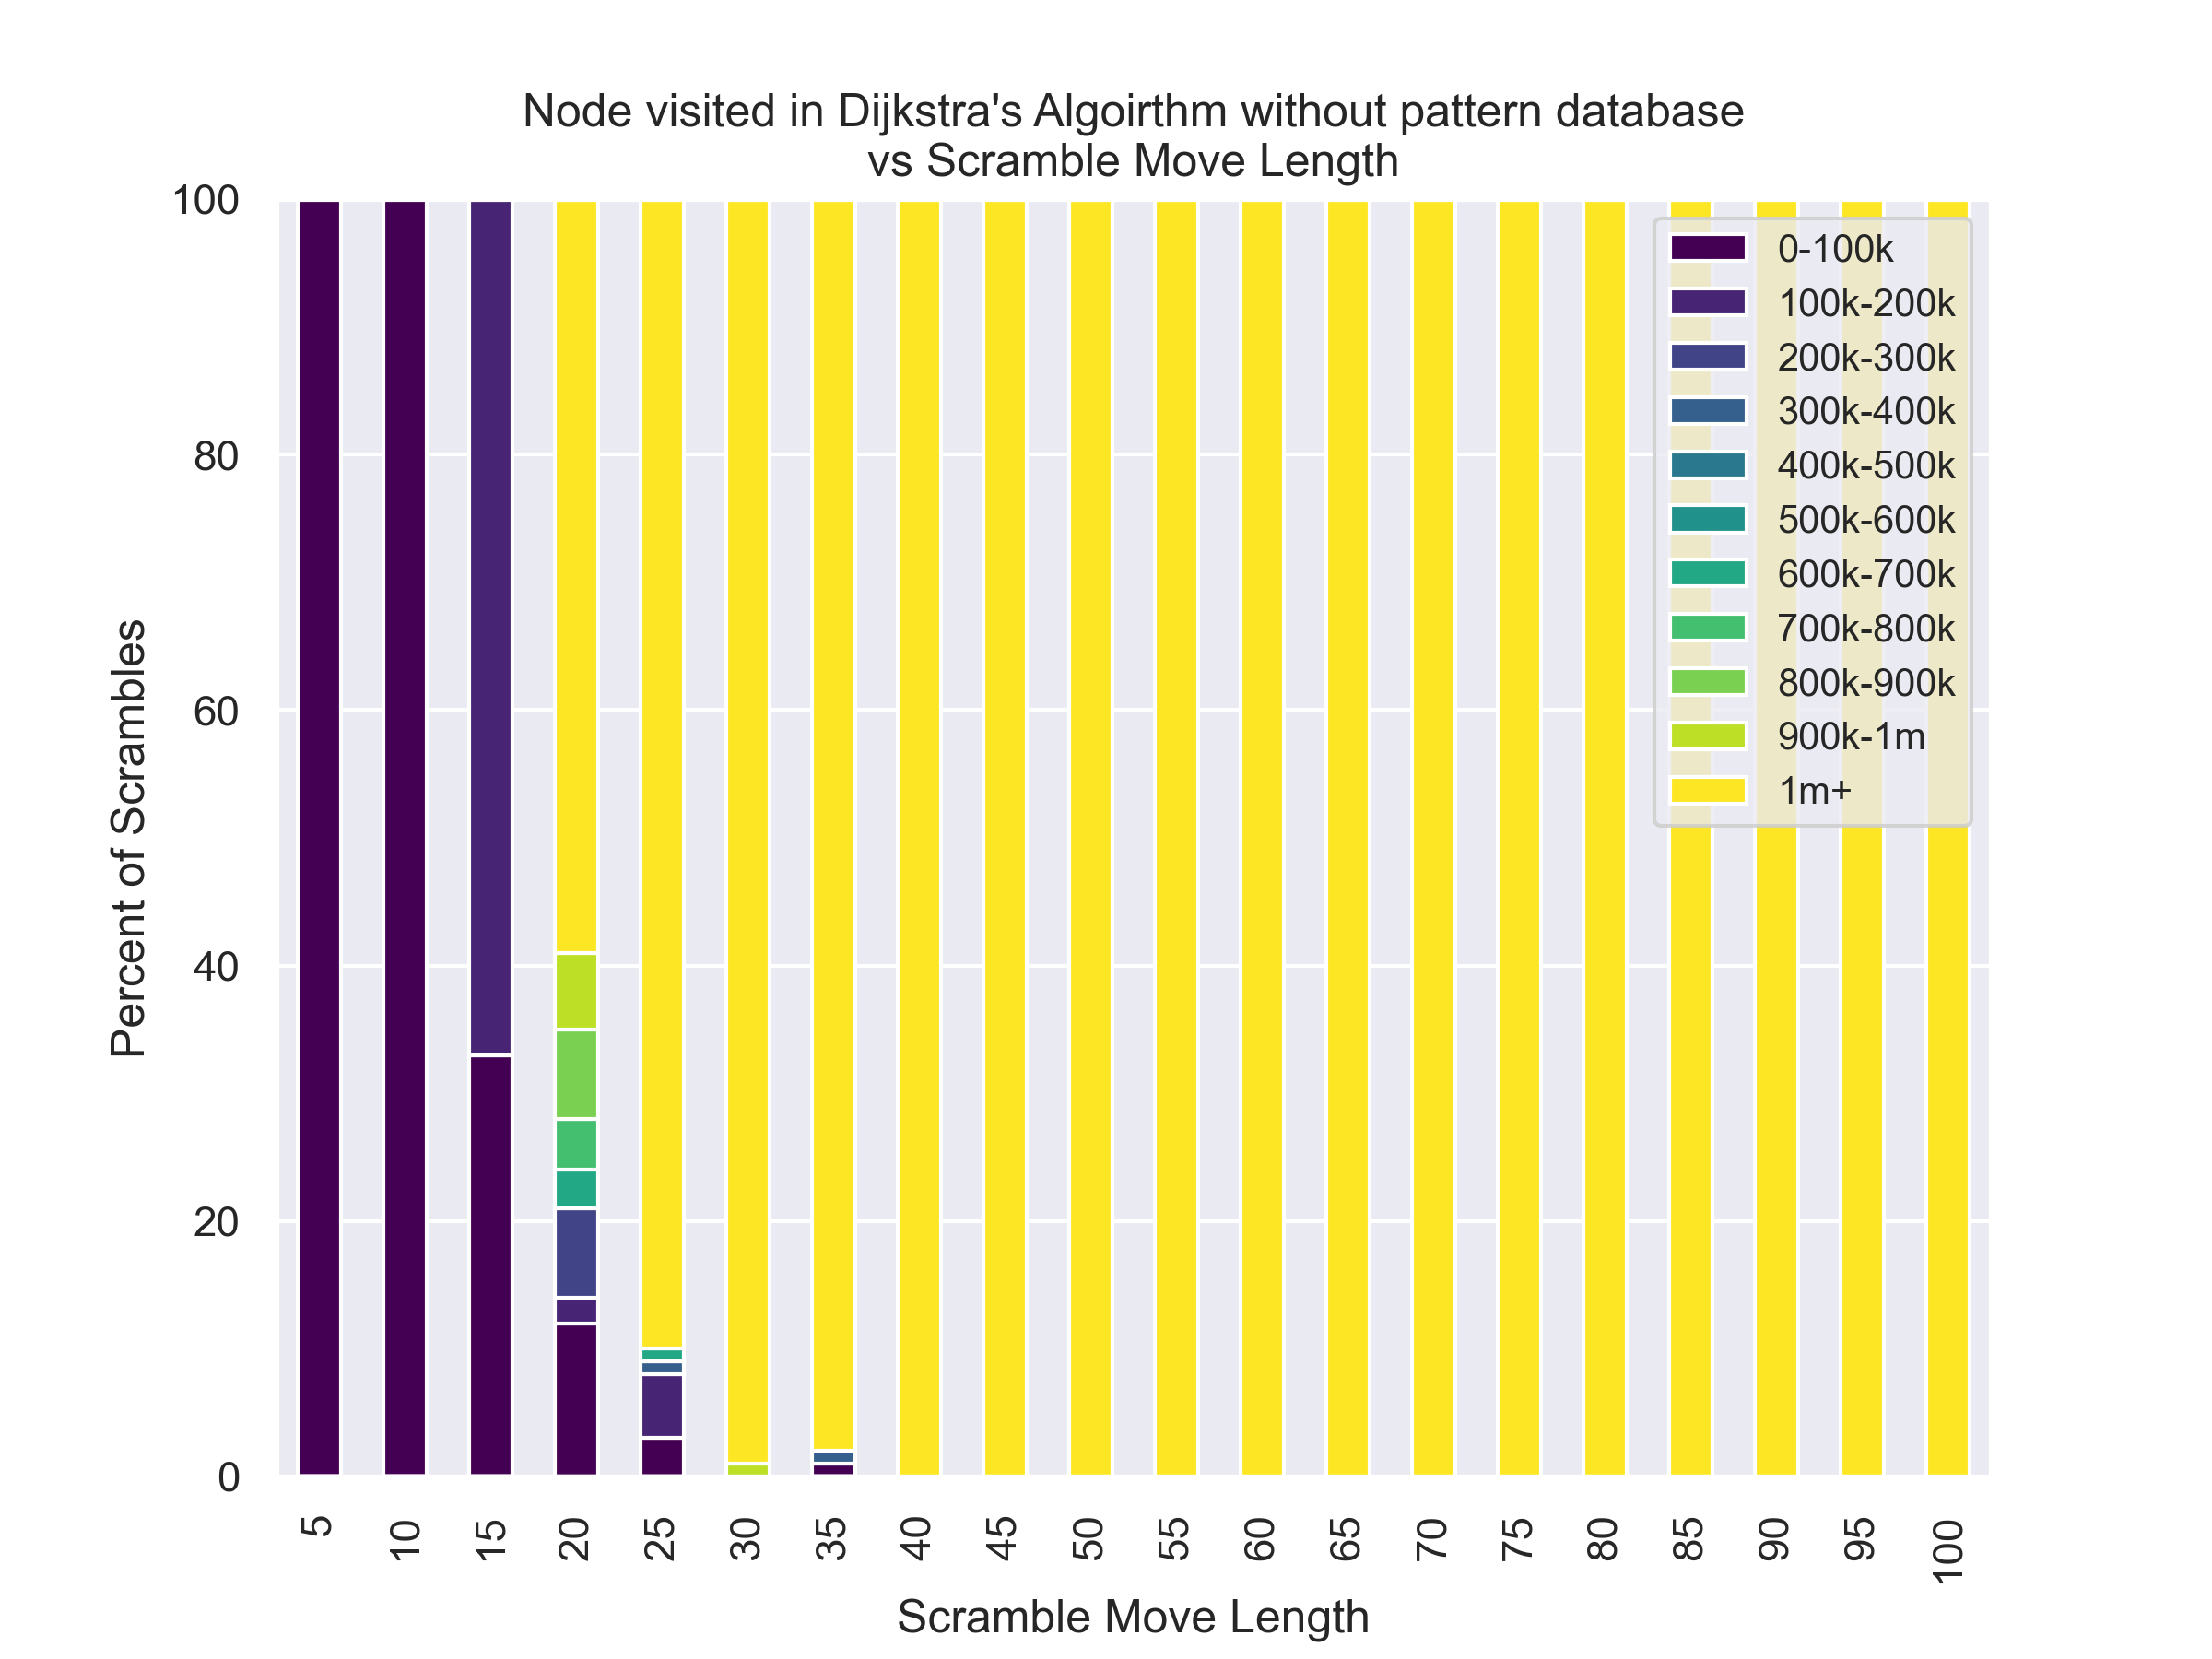

Values plotted in this chart, from the file beside it:
, 5, 10, 15, 20, 25, 30, 35, 40, 45, 50, 55, 60, 65, 70, 75, 80, 85, 90, 95, 100
0, 102, 2845, 31694, 977099, 1000000, 1000000, 1000000, 1000000, 1000000, 1000000, 1000000, 1000000, 1000000, 1000000, 1000000, 1000000, 1000000, 1000000, 1000000, 1000000
1, 116, 3413, 10028, 206, 1000000, 1000000, 1000000, 1000000, 1000000, 1000000, 1000000, 1000000, 1000000, 1000000, 1000000, 1000000, 1000000, 1000000, 1000000, 1000000
2, 73, 2280, 163765, 883093, 1000000, 1000000, 1000000, 1000000, 1000000, 1000000, 1000000, 1000000, 1000000, 1000000, 1000000, 1000000, 1000000, 1000000, 1000000, 1000000
3, 85, 2754, 71809, 1000000, 1000000, 1000000, 1000000, 1000000, 1000000, 1000000, 1000000, 1000000, 1000000, 1000000, 1000000, 1000000, 1000000, 1000000, 1000000, 1000000
4, 59, 3642, 83429, 39784, 1000000, 1000000, 1000000, 1000000, 1000000, 1000000, 1000000, 1000000, 1000000, 1000000, 1000000, 1000000, 1000000, 1000000, 1000000, 1000000
5, 102, 1880, 121183, 1000000, 1000000, 1000000, 1000000, 1000000, 1000000, 1000000, 1000000, 1000000, 1000000, 1000000, 1000000, 1000000, 1000000, 1000000, 1000000, 1000000
6, 87, 3740, 128922, 290379, 1000000, 1000000, 1000000, 1000000, 1000000, 1000000, 1000000, 1000000, 1000000, 1000000, 1000000, 1000000, 1000000, 1000000, 1000000, 1000000
7, 84, 5207, 119761, 1000000, 1000000, 1000000, 1000000, 1000000, 1000000, 1000000, 1000000, 1000000, 1000000, 1000000, 1000000, 1000000, 1000000, 1000000, 1000000, 1000000
8, 61, 2519, 181017, 655522, 1000000, 1000000, 1000000, 1000000, 1000000, 1000000, 1000000, 1000000, 1000000, 1000000, 1000000, 1000000, 1000000, 1000000, 1000000, 1000000
9, 59, 4296, 108448, 206312, 1000000, 1000000, 1000000, 1000000, 1000000, 1000000, 1000000, 1000000, 1000000, 1000000, 1000000, 1000000, 1000000, 1000000, 1000000, 1000000
10, 71, 5312, 128253, 1000000, 1000000, 1000000, 1000000, 1000000, 1000000, 1000000, 1000000, 1000000, 1000000, 1000000, 1000000, 1000000, 1000000, 1000000, 1000000, 1000000
11, 48, 899, 102653, 1000000, 108616, 1000000, 1000000, 1000000, 1000000, 1000000, 1000000, 1000000, 1000000, 1000000, 1000000, 1000000, 1000000, 1000000, 1000000, 1000000
12, 122, 2113, 108068, 1000000, 1000000, 1000000, 1000000, 1000000, 1000000, 1000000, 1000000, 1000000, 1000000, 1000000, 1000000, 1000000, 1000000, 1000000, 1000000, 1000000
13, 116, 4777, 110275, 1000000, 1000000, 1000000, 1000000, 1000000, 1000000, 1000000, 1000000, 1000000, 1000000, 1000000, 1000000, 1000000, 1000000, 1000000, 1000000, 1000000
14, 128, 3845, 7682, 1000000, 1000000, 1000000, 1000000, 1000000, 1000000, 1000000, 1000000, 1000000, 1000000, 1000000, 1000000, 1000000, 1000000, 1000000, 1000000, 1000000
15, 107, 3219, 107803, 1000000, 1000000, 1000000, 1000000, 1000000, 1000000, 1000000, 1000000, 1000000, 1000000, 1000000, 1000000, 1000000, 1000000, 1000000, 1000000, 1000000
16, 86, 1249, 151366, 1000000, 1000000, 1000000, 1000000, 1000000, 1000000, 1000000, 1000000, 1000000, 1000000, 1000000, 1000000, 1000000, 1000000, 1000000, 1000000, 1000000
17, 84, 3590, 132145, 1000000, 1000000, 1000000, 1000000, 1000000, 1000000, 1000000, 1000000, 1000000, 1000000, 1000000, 1000000, 1000000, 1000000, 1000000, 1000000, 1000000
18, 66, 963, 124964, 875072, 1000000, 1000000, 1000000, 1000000, 1000000, 1000000, 1000000, 1000000, 1000000, 1000000, 1000000, 1000000, 1000000, 1000000, 1000000, 1000000
19, 128, 2754, 26249, 1000000, 1000000, 1000000, 1000000, 1000000, 1000000, 1000000, 1000000, 1000000, 1000000, 1000000, 1000000, 1000000, 1000000, 1000000, 1000000, 1000000
20, 118, 2692, 93257, 1000000, 1000000, 1000000, 1000000, 1000000, 1000000, 1000000, 1000000, 1000000, 1000000, 1000000, 1000000, 1000000, 1000000, 1000000, 1000000, 1000000
21, 66, 4514, 143222, 768460, 1000000, 1000000, 1000000, 1000000, 1000000, 1000000, 1000000, 1000000, 1000000, 1000000, 1000000, 1000000, 1000000, 1000000, 1000000, 1000000
22, 116, 3427, 64302, 18669, 1000000, 1000000, 1000000, 1000000, 1000000, 1000000, 1000000, 1000000, 1000000, 1000000, 1000000, 1000000, 1000000, 1000000, 1000000, 1000000
23, 83, 5978, 9704, 1000000, 1000000, 1000000, 1000000, 1000000, 1000000, 1000000, 1000000, 1000000, 1000000, 1000000, 1000000, 1000000, 1000000, 1000000, 1000000, 1000000
24, 95, 5688, 28792, 1000000, 123016, 1000000, 1000000, 1000000, 1000000, 1000000, 1000000, 1000000, 1000000, 1000000, 1000000, 1000000, 1000000, 1000000, 1000000, 1000000
25, 97, 2664, 86275, 1000000, 1000000, 1000000, 1000000, 1000000, 1000000, 1000000, 1000000, 1000000, 1000000, 1000000, 1000000, 1000000, 1000000, 1000000, 1000000, 1000000
26, 128, 3675, 30541, 1000000, 1000000, 1000000, 1000000, 1000000, 1000000, 1000000, 1000000, 1000000, 1000000, 1000000, 1000000, 1000000, 1000000, 1000000, 1000000, 1000000
27, 119, 4339, 174231, 1000000, 1000000, 1000000, 1000000, 1000000, 1000000, 1000000, 1000000, 1000000, 1000000, 1000000, 1000000, 1000000, 1000000, 1000000, 1000000, 1000000
28, 85, 3205, 118340, 1000000, 1000000, 1000000, 1000000, 1000000, 1000000, 1000000, 1000000, 1000000, 1000000, 1000000, 1000000, 1000000, 1000000, 1000000, 1000000, 1000000
29, 116, 3678, 118362, 745930, 1000000, 1000000, 1000000, 1000000, 1000000, 1000000, 1000000, 1000000, 1000000, 1000000, 1000000, 1000000, 1000000, 1000000, 1000000, 1000000
30, 73, 3548, 20785, 233794, 1000000, 1000000, 1000000, 1000000, 1000000, 1000000, 1000000, 1000000, 1000000, 1000000, 1000000, 1000000, 1000000, 1000000, 1000000, 1000000
31, 48, 4001, 30798, 1000000, 1000000, 1000000, 1000000, 1000000, 1000000, 1000000, 1000000, 1000000, 1000000, 1000000, 1000000, 1000000, 1000000, 1000000, 1000000, 1000000
32, 132, 2098, 118892, 886044, 1000000, 1000000, 1000000, 1000000, 1000000, 1000000, 1000000, 1000000, 1000000, 1000000, 1000000, 1000000, 1000000, 1000000, 1000000, 1000000
33, 118, 3794, 123650, 57834, 1000000, 1000000, 1000000, 1000000, 1000000, 1000000, 1000000, 1000000, 1000000, 1000000, 1000000, 1000000, 1000000, 1000000, 1000000, 1000000
34, 128, 3758, 44077, 258170, 110004, 1000000, 31668, 1000000, 1000000, 1000000, 1000000, 1000000, 1000000, 1000000, 1000000, 1000000, 1000000, 1000000, 1000000, 1000000
35, 73, 3639, 186329, 1000000, 1000000, 1000000, 1000000, 1000000, 1000000, 1000000, 1000000, 1000000, 1000000, 1000000, 1000000, 1000000, 1000000, 1000000, 1000000, 1000000
36, 105, 4321, 148335, 52501, 1000000, 1000000, 1000000, 1000000, 1000000, 1000000, 1000000, 1000000, 1000000, 1000000, 1000000, 1000000, 1000000, 1000000, 1000000, 1000000
37, 118, 4559, 114762, 616722, 1000000, 1000000, 1000000, 1000000, 1000000, 1000000, 1000000, 1000000, 1000000, 1000000, 1000000, 1000000, 1000000, 1000000, 1000000, 1000000
38, 66, 4696, 80955, 71427, 1000000, 1000000, 1000000, 1000000, 1000000, 1000000, 1000000, 1000000, 1000000, 1000000, 1000000, 1000000, 1000000, 1000000, 1000000, 1000000
39, 84, 3907, 31803, 1000000, 122529, 1000000, 1000000, 1000000, 1000000, 1000000, 1000000, 1000000, 1000000, 1000000, 1000000, 1000000, 1000000, 1000000, 1000000, 1000000
40, 88, 3468, 129729, 1000000, 1000000, 1000000, 1000000, 1000000, 1000000, 1000000, 1000000, 1000000, 1000000, 1000000, 1000000, 1000000, 1000000, 1000000, 1000000, 1000000
41, 116, 2398, 126275, 1000000, 1000000, 1000000, 1000000, 1000000, 1000000, 1000000, 1000000, 1000000, 1000000, 1000000, 1000000, 1000000, 1000000, 1000000, 1000000, 1000000
42, 118, 3479, 1144, 1000000, 1000000, 1000000, 1000000, 1000000, 1000000, 1000000, 1000000, 1000000, 1000000, 1000000, 1000000, 1000000, 1000000, 1000000, 1000000, 1000000
43, 102, 5804, 120430, 922288, 351212, 1000000, 1000000, 1000000, 1000000, 1000000, 1000000, 1000000, 1000000, 1000000, 1000000, 1000000, 1000000, 1000000, 1000000, 1000000
44, 85, 2754, 154055, 1000000, 1000000, 1000000, 1000000, 1000000, 1000000, 1000000, 1000000, 1000000, 1000000, 1000000, 1000000, 1000000, 1000000, 1000000, 1000000, 1000000
45, 73, 4669, 97848, 1000000, 1000000, 1000000, 1000000, 1000000, 1000000, 1000000, 1000000, 1000000, 1000000, 1000000, 1000000, 1000000, 1000000, 1000000, 1000000, 1000000
46, 59, 2903, 178150, 1000000, 1000000, 1000000, 1000000, 1000000, 1000000, 1000000, 1000000, 1000000, 1000000, 1000000, 1000000, 1000000, 1000000, 1000000, 1000000, 1000000
47, 128, 3408, 108447, 1000000, 1000000, 1000000, 1000000, 1000000, 1000000, 1000000, 1000000, 1000000, 1000000, 1000000, 1000000, 1000000, 1000000, 1000000, 1000000, 1000000
48, 102, 4706, 114360, 14044, 1000000, 1000000, 1000000, 1000000, 1000000, 1000000, 1000000, 1000000, 1000000, 1000000, 1000000, 1000000, 1000000, 1000000, 1000000, 1000000
49, 59, 5476, 40687, 696437, 1000000, 1000000, 1000000, 1000000, 1000000, 1000000, 1000000, 1000000, 1000000, 1000000, 1000000, 1000000, 1000000, 1000000, 1000000, 1000000
50, 61, 2855, 105216, 10243, 1000000, 1000000, 1000000, 1000000, 1000000, 1000000, 1000000, 1000000, 1000000, 1000000, 1000000, 1000000, 1000000, 1000000, 1000000, 1000000
51, 107, 4601, 119047, 290303, 1000000, 1000000, 1000000, 1000000, 1000000, 1000000, 1000000, 1000000, 1000000, 1000000, 1000000, 1000000, 1000000, 1000000, 1000000, 1000000
52, 84, 5101, 125798, 3904, 1000000, 1000000, 1000000, 1000000, 1000000, 1000000, 1000000, 1000000, 1000000, 1000000, 1000000, 1000000, 1000000, 1000000, 1000000, 1000000
53, 84, 3596, 153500, 1000000, 1000000, 1000000, 1000000, 1000000, 1000000, 1000000, 1000000, 1000000, 1000000, 1000000, 1000000, 1000000, 1000000, 1000000, 1000000, 1000000
54, 116, 3018, 25101, 1000000, 1000000, 1000000, 1000000, 1000000, 1000000, 1000000, 1000000, 1000000, 1000000, 1000000, 1000000, 1000000, 1000000, 1000000, 1000000, 1000000
55, 128, 4626, 180276, 1000000, 1000000, 1000000, 1000000, 1000000, 1000000, 1000000, 1000000, 1000000, 1000000, 1000000, 1000000, 1000000, 1000000, 1000000, 1000000, 1000000
56, 66, 4143, 152905, 1000000, 1000000, 1000000, 1000000, 1000000, 1000000, 1000000, 1000000, 1000000, 1000000, 1000000, 1000000, 1000000, 1000000, 1000000, 1000000, 1000000
57, 61, 4744, 38865, 1000000, 1000000, 1000000, 1000000, 1000000, 1000000, 1000000, 1000000, 1000000, 1000000, 1000000, 1000000, 1000000, 1000000, 1000000, 1000000, 1000000
58, 83, 4748, 7587, 1000000, 1000000, 1000000, 1000000, 1000000, 1000000, 1000000, 1000000, 1000000, 1000000, 1000000, 1000000, 1000000, 1000000, 1000000, 1000000, 1000000
59, 128, 3072, 160296, 1000000, 88653, 1000000, 1000000, 1000000, 1000000, 1000000, 1000000, 1000000, 1000000, 1000000, 1000000, 1000000, 1000000, 1000000, 1000000, 1000000
... 40 more rows
